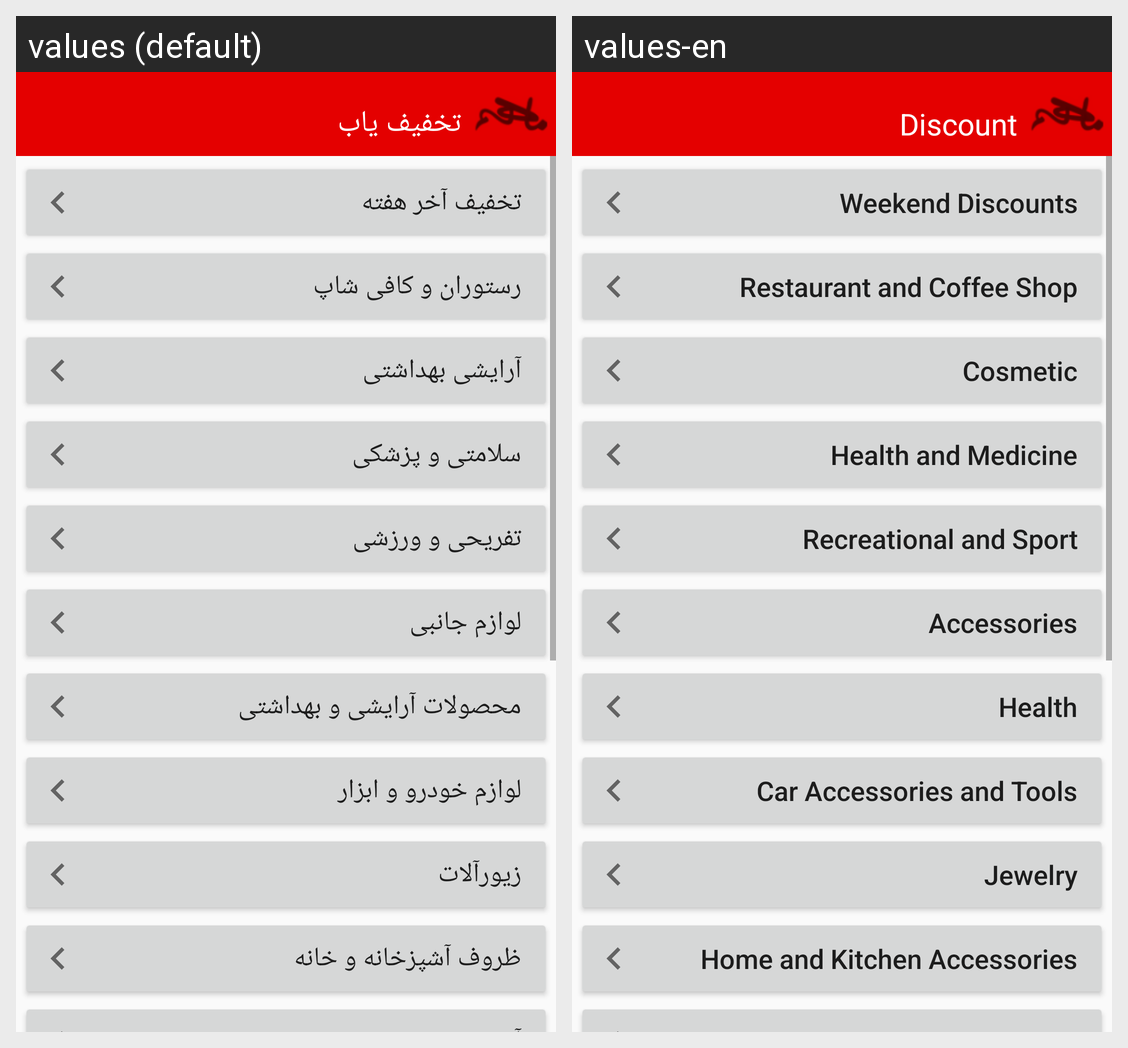

Translations of the strings shown on this Android screen, per locale in the grid:
Android screen res/layout/activity_off__finder.xml rendered under 2 locales, left to right: values (default), values-en. Device: Nexus 5 (rendered at 1080×1920; each locale shown at half size, 540×960, under a caption strip naming it); theme AppTheme.
Strings drawn on this screen, with the default value and each locale's value (text and hints the layout hard-codes, and strings that could not be matched under every locale, appear in the picture but are not listed):

OffFinder
  values: تخفیف یاب
  values-en: Discount

weekend
  values: تخفیف آخر هفته
  values-en: Weekend Discounts

cafe
  values: رستوران و کافی شاپ
  values-en: Restaurant and Coffee Shop

arayesh_off
  values: آرایشی بهداشتی
  values-en: Cosmetic

health
  values: سلامتی و پزشکی
  values-en: Health and Medicine

tafrih
  values: تفریحی و ورزشی
  values-en: Recreational and Sport

LavazemJanebi_off
  values: لوازم جانبی
  values-en: Accessories

M_Arayesh
  values: محصولات آرایشی و بهداشتی
  values-en: Health

khodro
  values: لوازم خودرو و ابزار
  values-en: Car Accessories and Tools

zivar
  values: زیورآلات
  values-en: Jewelry

kitchen_off
  values: ظروف آشپزخانه و خانه
  values-en: Home and Kitchen Accessories
